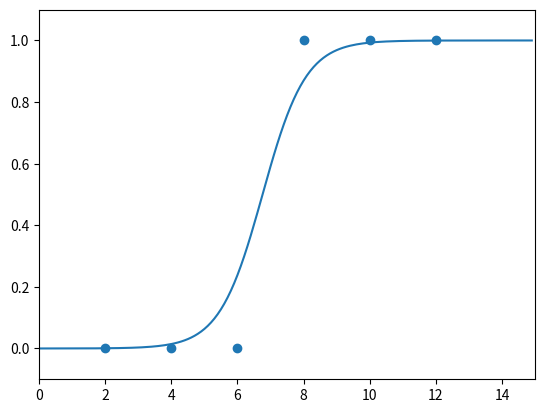

Source code (Python):
import numpy as np
import matplotlib.pyplot as plt

data = [[2, 0], [4, 0], [6, 0], [8, 1], [10, 1], [12, 1]]
x = [i[0] for i in data]
y = [i[1] for i in data]

# plt.figure(figsize=(8,5))
# plt.scatter(x, y)
# plt.show()
######################################################################3
a = 0
b = 0

lr = 0.03
epochs = 2001

def sigmoid(x):
    return 1 / (1+np.e ** (-x))

for i in range(epochs):
    for x_data, y_data in data:
        a_diff = x_data * (sigmoid(a * x_data + b) - y_data)
        b_diff = sigmoid(a * x_data + b) - y_data

        a = a - lr * a_diff
        b = b - lr * b_diff

        if i % 100 == 0:
            print(f"epoch = {i}, diff = {a} bias = {b}")
#############################################################################

plt.scatter(x, y)
plt.xlim(0, 15)
plt.ylim(-.1, 1.1)
x_range = (np.arange(0, 15, 0.1))
plt.plot(np.arange(0, 15, 0.1), np.array([sigmoid(a*x+b) for x in x_range]))
plt.show()
